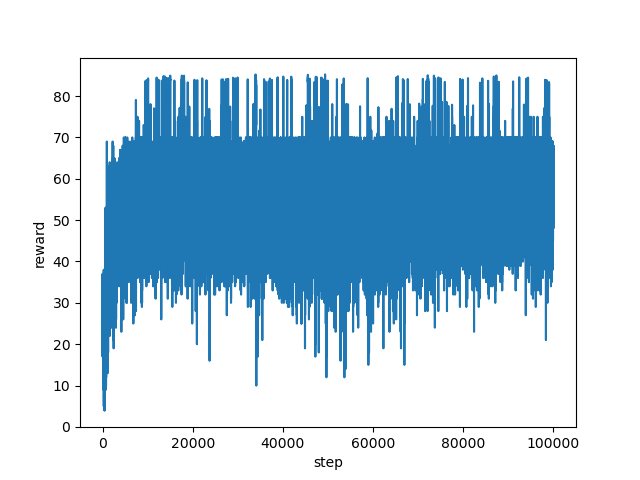

Data behind this chart, as committed beside it:
step, reward
0, 29.47
1, 23.0
2, 17.0
3, 35.0
4, 31.0
5, 24.0
6, 27.0
7, 30.0
8, 28.0
9, 35.0
10, 31.0
11, 25.0
12, 32.0
13, 22.0
14, 28.0
15, 25.0
16, 28.0
17, 26.0
18, 28.0
19, 30.0
20, 32.0
21, 31.0
22, 24.0
23, 26.0
24, 31.0
25, 34.0
26, 28.0
27, 21.0
28, 32.0
29, 30.0
30, 29.0
31, 23.0
32, 31.0
33, 27.0
34, 20.0
35, 28.0
36, 37.0
37, 27.0
38, 23.0
39, 27.0
40, 25.0
41, 28.0
42, 31.0
43, 26.0
44, 25.0
45, 32.0
46, 23.0
47, 26.0
48, 24.0
49, 22.0
50, 23.0
51, 23.0
52, 28.0
53, 19.0
54, 24.0
55, 26.0
56, 22.0
57, 25.0
58, 22.0
59, 27.0
... 99,940 more rows
